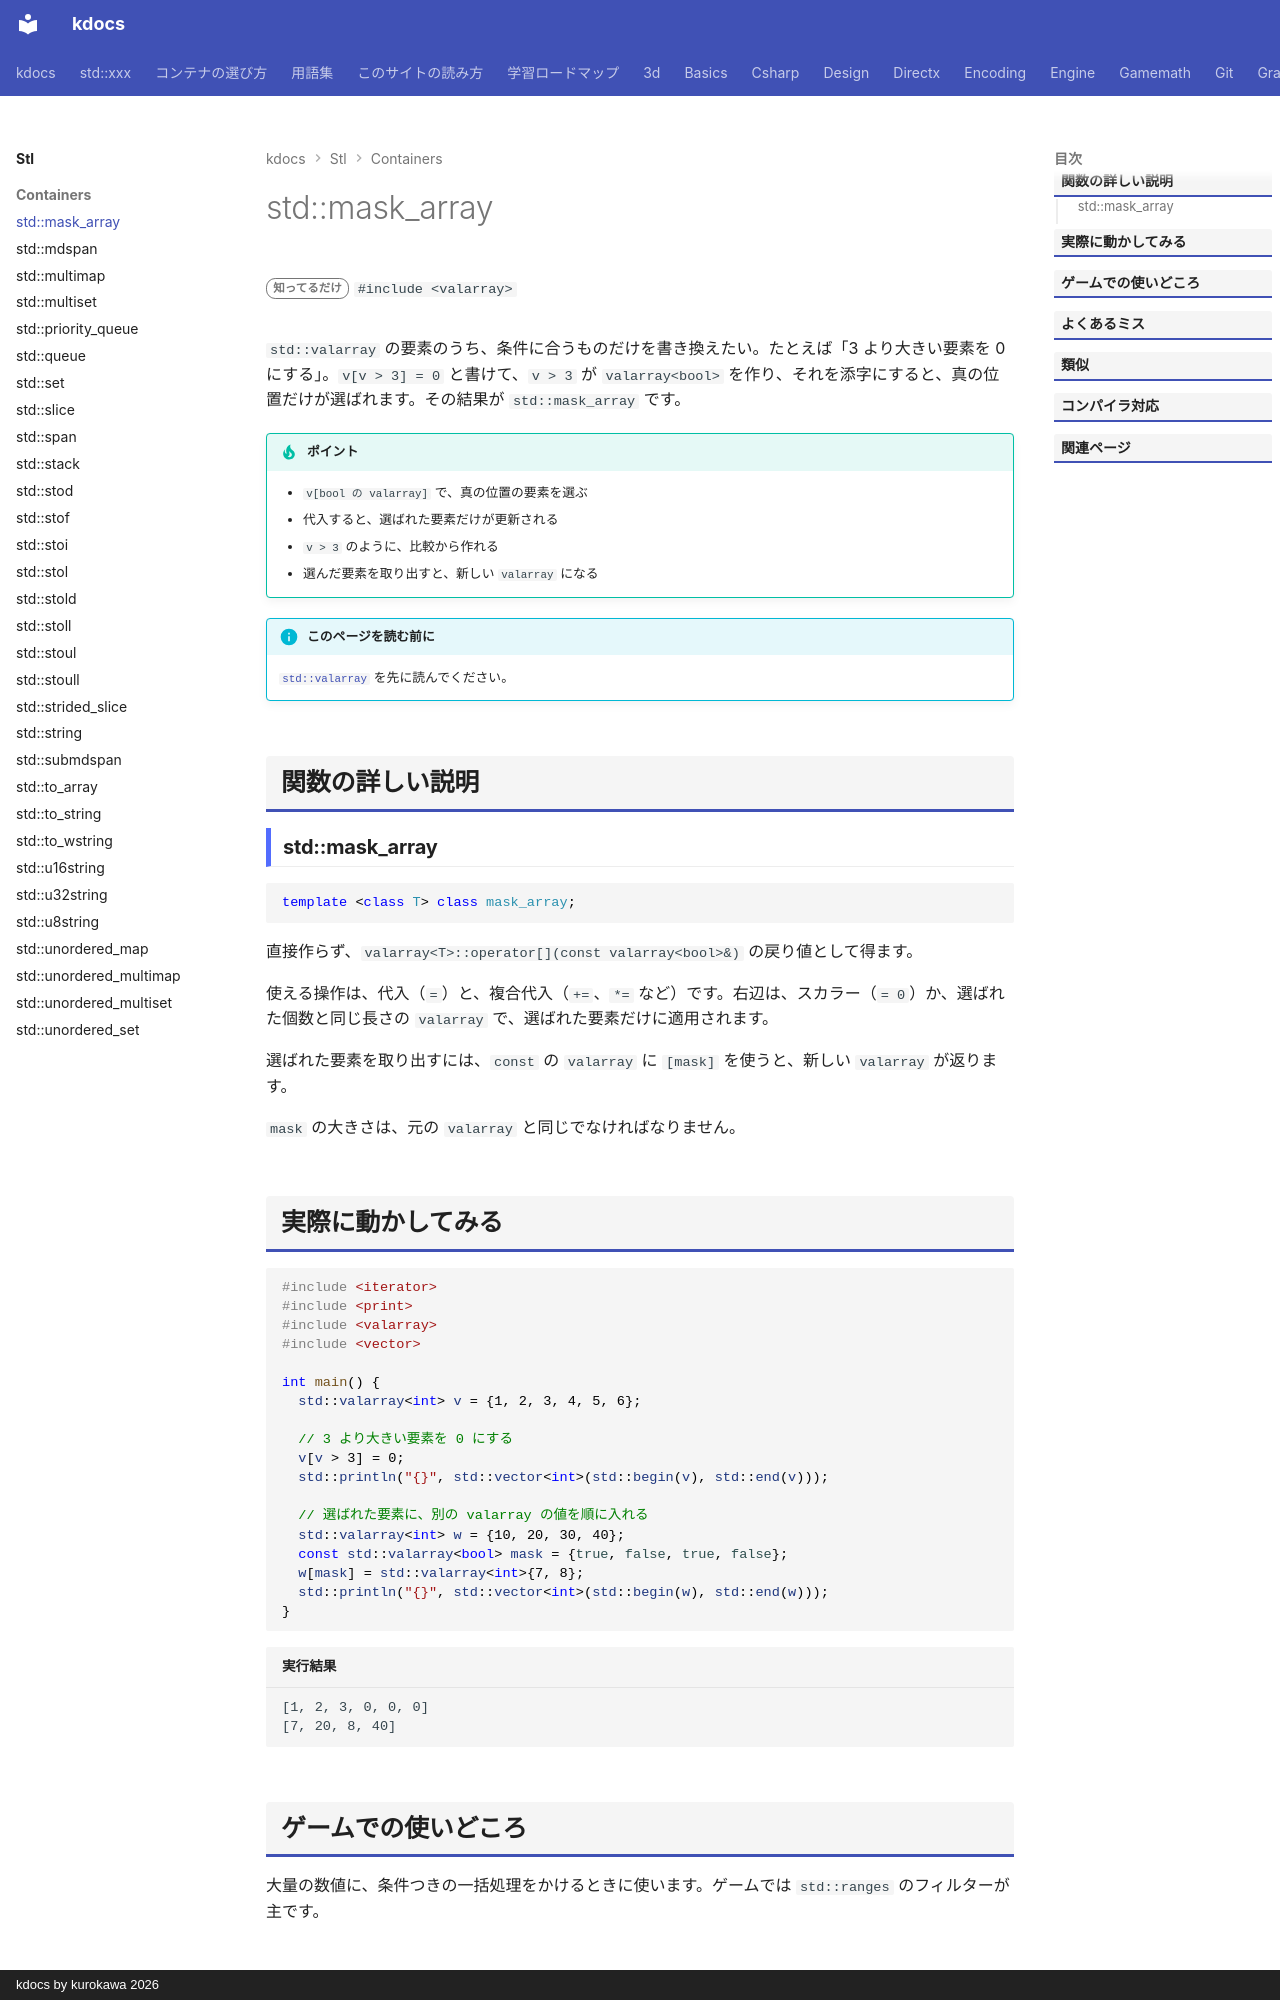

repository: qwzxdf/kdocs · page: stl/containers/mask_array/index.html · generator: mkdocs · copyright: kdocs by kurokawa 2026

---
title: std::mask_array
summary: "valarray から、bool の配列（マスク）で選んだ要素への参照。"
order: 900
tags:
  - コンテナ
---

# std::mask_array

<div class="page-badges" markdown>
<span class="rank rank-rare">知ってるだけ</span>
`#include <valarray>`
</div>

`std::valarray` の要素のうち、条件に合うものだけを書き換えたい。たとえば「3 より大きい要素を 0 にする」。`v[v > 3] = 0` と書けて、`v > 3` が `valarray<bool>` を作り、それを添字にすると、真の位置だけが選ばれます。その結果が `std::mask_array` です。

!!! tip "ポイント"
    - `v[bool の valarray]` で、真の位置の要素を選ぶ
    - 代入すると、選ばれた要素だけが更新される
    - `v > 3` のように、比較から作れる
    - 選んだ要素を取り出すと、新しい `valarray` になる

!!! info "このページを読む前に"
    [`std::valarray`](valarray.md) を先に読んでください。

## 関数の詳しい説明

### std::mask_array {#mask_array}

```cpp
template <class T> class mask_array;
```

直接作らず、`valarray<T>::operator[](const valarray<bool>&)` の戻り値として得ます。

使える操作は、代入（`=`）と、複合代入（`+=`、`*=` など）です。右辺は、スカラー（`= 0`）か、選ばれた個数と同じ長さの `valarray` で、選ばれた要素だけに適用されます。

選ばれた要素を取り出すには、`const` の `valarray` に `[mask]` を使うと、新しい `valarray` が返ります。

`mask` の大きさは、元の `valarray` と同じでなければなりません。
